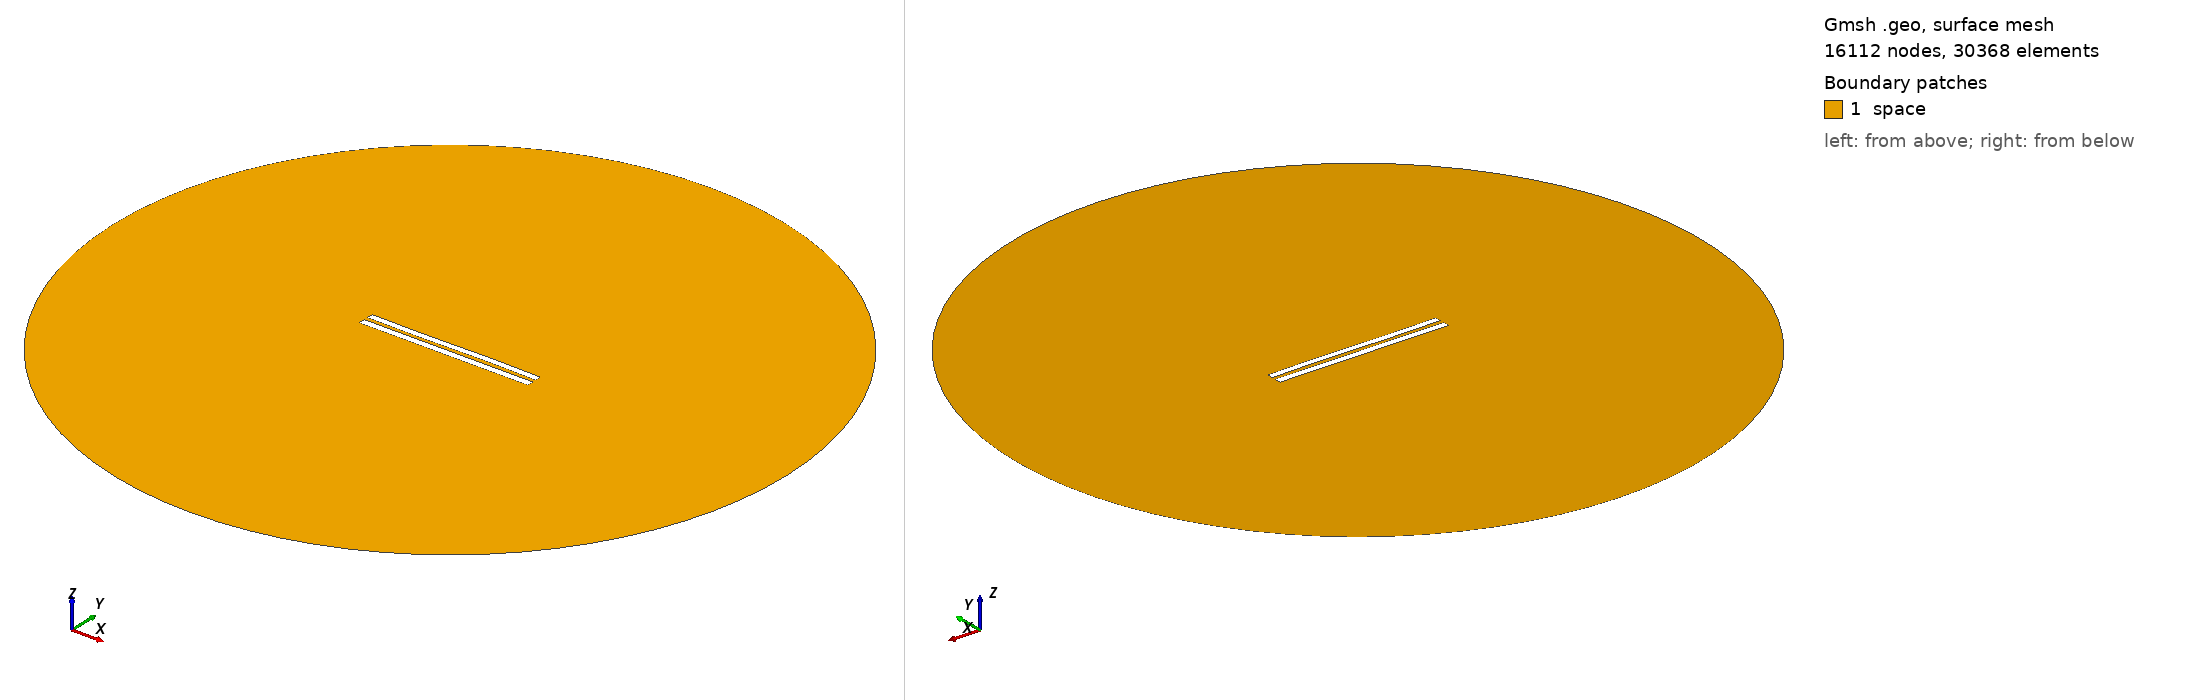

Gmsh geometry script, surface-meshed: 16112 nodes, 30368 surface elements. Boundary patches (legend numbers): 1 space. Left view from above one corner, right view from below the opposite corner. Legend entries are the model's physical surfaces. The drawing asked Gmsh for element sizes between 1% and 20% of the model's largest extent; the script's own settings can give other sizes.

=== 767.geo (drawn) ===
//---------------------------------------
// Geometry kernel
//---------------------------------------

SetFactory("OpenCASCADE");



//---------------------------------------
// Parameters of the geometry
//---------------------------------------

// Overetch of the upper plate
overetch = 0.125;

// Distance between the plates
distance = 2.5;

// Discretization over the x axis (for the deformation)
nx = 50; 

// Length of the plate
L = 100 - overetch; 

// Number of modes
n = 4; 

// 1st mode coefficient
coeff(1) = 0.0;
beta(1) = 0.596864 * 3.1415926535 / L;

// 2nd mode coefficient
coeff(2) = 0.0;
beta(2) = 1.49418 * 3.1415926535 / L;

// 3rd mode coefficient
coeff(3) = -0.15;
beta(3) = 2.50025 * 3.1415926535 / L;

// 4th mode coefficient
coeff(4) = 0.0;
beta(4) = 3.49999 * 3.1415926535 / L;



//---------------------------------------
// Upper plate (deformed rectangle)
//---------------------------------------

// Coordiantes of the upper plate
xmin = -50;
xmax = 50 - overetch;

// Height of the upper plate
yheight = 4 - 2 * overetch;

// Indexes of the points
UpperID[] = {};
LowerID[] = {};
LeftID[] = {};
RightID[] = {};

// Point index
p = 1;

// Horizontal edges
For i In {1:nx}
    x = xmin + (i-1)*(xmax - xmin)/(nx-1);

    y_bottom = distance / 2 + overetch;
    For j In {1:n}
        C = (Cosh(beta(j)*L) + Cos(beta(j)*L)) / (Sinh(beta(j)*L) + Sin(beta(j)*L));
        y_bottom  = y_bottom + coeff(j) * (Cosh(beta(j)*(x+50)) - Cos(beta(j)*(x+50)) - C * (Sinh(beta(j)*(x+50)) - Sin(beta(j)*(x+50))));
    EndFor

    y_top = y_bottom + yheight;

    Point(p) = {x, y_top, 0, 1.0};
    UpperID[i] = p;
    p = p + 1;

    Point(p) = {x, y_bottom, 0, 1.0};
    LowerID[i] = p;
    p = p + 1;
EndFor

// Create point lists
UpperPts[] = {}; LowerPts[] = {};
For i In {1:nx}
  UpperPts[] += {UpperID[i]};
  LowerPts[] += {LowerID[i]};
EndFor

// Build splines
Spline(1) = {UpperPts[]};
Spline(2) = {LowerPts[]};
Line(3) = {LowerPts[nx-1], UpperPts[nx-1]};
Line(4) = {LowerPts[0], UpperPts[0]};

// Build the plane surface
Curve Loop(1) = {2, 3, -1, -4};
Plane Surface(1) = {1};



//---------------------------------------
// Lower plate (rectangle)
//---------------------------------------

// Vertices
Point(1001) = {-50, -1, 0, 1.0};
Point(1002) = { 50, -1, 0, 1.0};
Point(1003) = { 50,  -5, 0, 1.0};
Point(1004) = {-50,  -5, 0, 1.0};

// Edges
Line(5) = {1001, 1002};
Line(6) = {1002, 1003};
Line(7) = {1003, 1004};
Line(8) = {1004, 1001};

// Plane surface
Line Loop(2) = {5, 6, 7, 8};
Plane Surface(2) = {2}; 



//---------------------------------------
// Outer (fictious) boundary
//---------------------------------------

// Points
Point(1005) = {0, 0, 0};       // Center
Point(1006) = {200, 0, 0};     // Start point
Point(1007) = {0, 200, 0};     // 90 degrees
Point(1008) = {-200, 0, 0};    // 180 degrees
Point(1009) = {0, -200, 0};    // 270 degrees

// Circle arcs (each needs start, center, end)
Circle(9) = {1006, 1005, 1007};
Circle(10) = {1007, 1005, 1008};
Circle(11) = {1008, 1005, 1009};
Circle(12) = {1009, 1005, 1006};

// Plane surface for the entire domain
Curve Loop(3) = {9, 10, 11, 12};
Surface(3) = {3};

// Subtract the plates from the whole domain to obtain the actual domain where we want to solve the equations
BooleanDifference{ Surface{3}; Delete; }{ Surface{1}; Surface{2}; Delete; }




//---------------------------------------
// Transfinite Lines/Curves
//---------------------------------------

// Set the number of points on the boundaries
r = 12;
d = 0.15;

// Plates
Transfinite Curve {1} = 50*r/4 Using Progression 1;
Transfinite Line {2} = 50*r Using Progression 1;
Transfinite Curve {3, 4} = 2*r Using Progression 1+d;
Transfinite Line {5} = 50*r Using Progression 1;
Transfinite Line {7} = 50*r/4 Using Progression 1;
Transfinite Line {6} = 2*r Using Progression 1+d;
Transfinite Line {8} = 2*r Using Progression 1-d;

// Outer boundary
Transfinite Line {9, 10, 11, 12} = 20 Using Progression 1;



//---------------------------------------
// Physical groups
//---------------------------------------                

// Physical curves (boundaries)
Physical Line("force_segment", 10) = {2};
Physical Line("upper_plate", 11) = {1, 3, 4};
Physical Line("lower_plate", 12) = {5, 6, 7, 8};
Physical Line("boundary", 20) = {9, 10, 11, 12};

// Physical Surfaces
Physical Surface("space", 30) = {3};



//---------------------------------------
// 6. Generate the Mesh
//---------------------------------------

// 2D mesh generation
Mesh 2;
